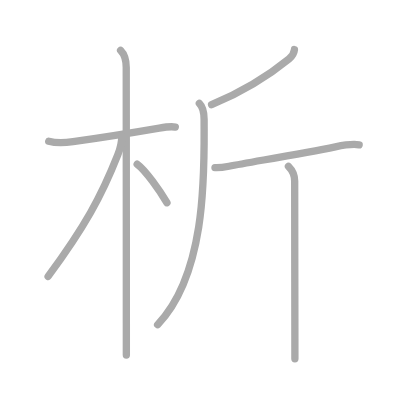
t = 0.00 s
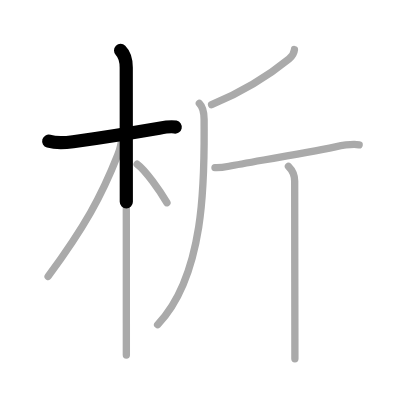
t = 1.50 s
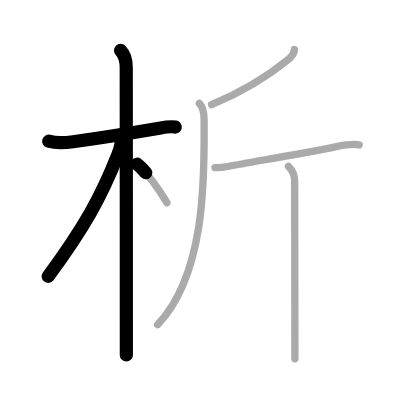
t = 3.25 s
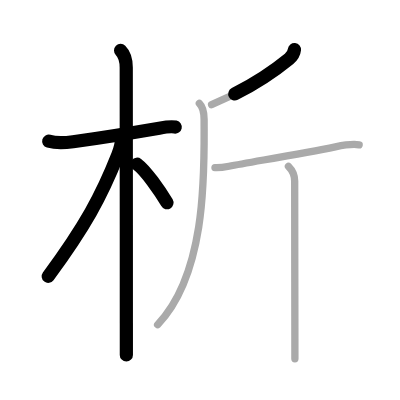
t = 4.75 s
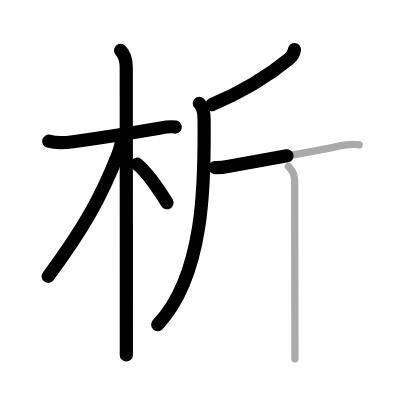
t = 6.50 s
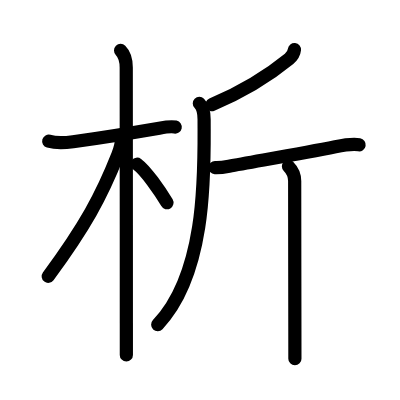
t = 8.00 s

The animated SVG that drew these frames (rendered in a browser with its animation timeline set to each time). Animation: 8 SMIL elements (animate=8); one cycle of 8.00 s.

<?xml version="1.0" standalone="no"?>
<!DOCTYPE svg PUBLIC "-//W3C//DTD SVG 1.1//EN"   "http://www.w3.org/Graphics/SVG/1.1/DTD/svg11.dtd">
<svg width="400px" height="400px"  version="1.1" xmlns="http://www.w3.org/2000/svg">
  <defs>
    <marker id="Triangle" viewBox="0 0 10 10" refX="0" refY="5" markerUnits="strokeWidth" markerWidth="3" style="stroke-opacity:0%;fill:#aaaaaa;" markerHeight="2" orient="auto">
      <path d="M 0 0 L 10 5 L 0 10 z" />
    </marker>
    
    <marker id="Arrow" viewBox="0 0 10 10" refX="5" refY="5" markerUnits="strokeWidth" markerWidth="1.8" style="stroke-opacity:0%;fill:#770000;" markerHeight="2" orient="auto">
      <path d="M 0 4 L 6 4 L 4 1 L 10 5 L 4 9 L 6 6 L 0 6 z" />
        <circle cx="5" cy="5" r="5" />
      </marker>
    
    <marker id="TriangleRed" viewBox="0 0 10 10" refX="0" refY="5" markerUnits="strokeWidth" markerWidth="3" style="stroke-opacity:0%;fill:#CC0000;" markerHeight="2" orient="auto">
      <path d="M 0 0 L 10 5 L 0 10 z" />
    </marker>
    
    <marker id="ArrowRed" viewBox="0 0 10 10" refX="5" refY="5" markerUnits="strokeWidth" markerWidth="1.8" style="stroke-opacity:0%;fill:#CC0000;" markerHeight="2" orient="auto">
      <path d="M 0 4 L 6 4 L 4 1 L 10 5 L 4 9 L 6 6 L 0 6 z" />
        <circle cx="5" cy="5" r="5" />
      </marker>
    
  </defs>
  
  <path style="fill:#ffffff; fill-opacity:100%; fill-rule:evenodd; stroke-width:0;" d="M 0 0 L 400px 0 L 400px 400px L 0 400px L 0 0" />

  <g transform="scale(3.6697247706422 3.6697247706422)">
<path style="fill:none; fill-opacity:0%; fill-rule:evenodd; stroke:#aaaaaa; stroke-opacity:100%; stroke-width: 1.5pt; stroke-linejoin:round; stroke-linecap:round;" d="M13.28 38.47c1.85 0.53 5.19 0.34 6.63 0.14c6.11-0.85 17.54-2.67 23.49-3.69c1.25-0.22 3.23-0.54 4.37-0.29"></path>
<path style="fill:none; fill-opacity:0%; fill-rule:evenodd; stroke:#aaaaaa; stroke-opacity:100%; stroke-width: 1.5pt; stroke-linejoin:round; stroke-linecap:round;" d="M32.86 13.75c1.13 1.13 1.54 2.5 1.54 4.67c0 4.25 0.03 45.99 0.03 69.7c0 3.27 0 6.19 0 8.62"></path>
<path style="fill:none; fill-opacity:0%; fill-rule:evenodd; stroke:#aaaaaa; stroke-opacity:100%; stroke-width: 1.5pt; stroke-linejoin:round; stroke-linecap:round;" d="M33.19 37.03c0 1.97-0.43 3.47-1.1 5.17c-4.46 11.29-8.96 19.54-18.98 33.13"></path>
<path style="fill:none; fill-opacity:0%; fill-rule:evenodd; stroke:#aaaaaa; stroke-opacity:100%; stroke-width: 1.5pt; stroke-linejoin:round; stroke-linecap:round;" d="M37.38 44.75c2.33 1.7 6.16 7.21 8.12 10.5"></path>
<path style="fill:none; fill-opacity:0%; fill-rule:evenodd; stroke:#aaaaaa; stroke-opacity:100%; stroke-width: 1.5pt; stroke-linejoin:round; stroke-linecap:round;" d="M80.24 13.5c-0.12 1.12-0.55 1.77-1.47 2.53c-5.15 4.22-12.15 8.72-21.11 12.51"></path>
<path style="fill:none; fill-opacity:0%; fill-rule:evenodd; stroke:#aaaaaa; stroke-opacity:100%; stroke-width: 1.5pt; stroke-linejoin:round; stroke-linecap:round;" d="M54.32 28.19c0.94 0.94 1.3 2.37 1.3 4.39c0 13.05 1.01 41.55-12.67 55.9"></path>
<path style="fill:none; fill-opacity:0%; fill-rule:evenodd; stroke:#aaaaaa; stroke-opacity:100%; stroke-width: 1.5pt; stroke-linejoin:round; stroke-linecap:round;" d="M58.58 45.69c1.3 0.06 2.66-0.16 3.83-0.39c5.87-1.13 19.63-3.4 28.97-5.3c2.08-0.42 4.5-0.88 6.49-0.54"></path>
<path style="fill:none; fill-opacity:0%; fill-rule:evenodd; stroke:#aaaaaa; stroke-opacity:100%; stroke-width: 1.5pt; stroke-linejoin:round; stroke-linecap:round;" d="M78.6 45.32c1.17 1.17 1.7 2.18 1.7 4.02c0 0.76 0.03 26.2 0.05 39.91c0.01 4.72 0.01 8.05 0.01 8.5"></path>

<path style="fill:none; fill-opacity:0%; fill-rule:evenodd; stroke:#000000; stroke-opacity:100%; stroke-width: 2.7pt; stroke-linejoin:round; stroke-linecap:round;" d="M13.28 38.47c1.85 0.53 5.19 0.34 6.63 0.14c6.11-0.85 17.54-2.67 23.49-3.69c1.25-0.22 3.23-0.54 4.37-0.29" pathLength="100" stroke-dashoffset="100" stroke-dasharray="100 105"><animate id="dashAnim1" attributeName="stroke-dashoffset" from="100" to="0" dur="1s" calcMode="linear" fill="freeze"/></path>
<path style="fill:none; fill-opacity:0%; fill-rule:evenodd; stroke:#000000; stroke-opacity:100%; stroke-width: 2.7pt; stroke-linejoin:round; stroke-linecap:round;" d="M32.86 13.75c1.13 1.13 1.54 2.5 1.54 4.67c0 4.25 0.03 45.99 0.03 69.7c0 3.27 0 6.19 0 8.62" pathLength="100" stroke-dashoffset="100" stroke-dasharray="100 105"><animate id="dashAnim2" attributeName="stroke-dashoffset" from="100" to="0" dur="1s" calcMode="linear" begin="dashAnim1.end" fill="freeze"/></path>
<path style="fill:none; fill-opacity:0%; fill-rule:evenodd; stroke:#000000; stroke-opacity:100%; stroke-width: 2.7pt; stroke-linejoin:round; stroke-linecap:round;" d="M33.19 37.03c0 1.97-0.43 3.47-1.1 5.17c-4.46 11.29-8.96 19.54-18.98 33.13" pathLength="100" stroke-dashoffset="100" stroke-dasharray="100 105"><animate id="dashAnim3" attributeName="stroke-dashoffset" from="100" to="0" dur="1s" calcMode="linear" begin="dashAnim2.end" fill="freeze"/></path>
<path style="fill:none; fill-opacity:0%; fill-rule:evenodd; stroke:#000000; stroke-opacity:100%; stroke-width: 2.7pt; stroke-linejoin:round; stroke-linecap:round;" d="M37.38 44.75c2.33 1.7 6.16 7.21 8.12 10.5" pathLength="100" stroke-dashoffset="100" stroke-dasharray="100 105"><animate id="dashAnim4" attributeName="stroke-dashoffset" from="100" to="0" dur="1s" calcMode="linear" begin="dashAnim3.end" fill="freeze"/></path>
<path style="fill:none; fill-opacity:0%; fill-rule:evenodd; stroke:#000000; stroke-opacity:100%; stroke-width: 2.7pt; stroke-linejoin:round; stroke-linecap:round;" d="M80.24 13.5c-0.12 1.12-0.55 1.77-1.47 2.53c-5.15 4.22-12.15 8.72-21.11 12.51" pathLength="100" stroke-dashoffset="100" stroke-dasharray="100 105"><animate id="dashAnim5" attributeName="stroke-dashoffset" from="100" to="0" dur="1s" calcMode="linear" begin="dashAnim4.end" fill="freeze"/></path>
<path style="fill:none; fill-opacity:0%; fill-rule:evenodd; stroke:#000000; stroke-opacity:100%; stroke-width: 2.7pt; stroke-linejoin:round; stroke-linecap:round;" d="M54.32 28.19c0.94 0.94 1.3 2.37 1.3 4.39c0 13.05 1.01 41.55-12.67 55.9" pathLength="100" stroke-dashoffset="100" stroke-dasharray="100 105"><animate id="dashAnim6" attributeName="stroke-dashoffset" from="100" to="0" dur="1s" calcMode="linear" begin="dashAnim5.end" fill="freeze"/></path>
<path style="fill:none; fill-opacity:0%; fill-rule:evenodd; stroke:#000000; stroke-opacity:100%; stroke-width: 2.7pt; stroke-linejoin:round; stroke-linecap:round;" d="M58.58 45.69c1.3 0.06 2.66-0.16 3.83-0.39c5.87-1.13 19.63-3.4 28.97-5.3c2.08-0.42 4.5-0.88 6.49-0.54" pathLength="100" stroke-dashoffset="100" stroke-dasharray="100 105"><animate id="dashAnim7" attributeName="stroke-dashoffset" from="100" to="0" dur="1s" calcMode="linear" begin="dashAnim6.end" fill="freeze"/></path>
<path style="fill:none; fill-opacity:0%; fill-rule:evenodd; stroke:#000000; stroke-opacity:100%; stroke-width: 2.7pt; stroke-linejoin:round; stroke-linecap:round;" d="M78.6 45.32c1.17 1.17 1.7 2.18 1.7 4.02c0 0.76 0.03 26.2 0.05 39.91c0.01 4.72 0.01 8.05 0.01 8.5" pathLength="100" stroke-dashoffset="100" stroke-dasharray="100 105"><animate id="dashAnim8" attributeName="stroke-dashoffset" from="100" to="0" dur="1s" calcMode="linear" begin="dashAnim7.end" fill="freeze"/></path>

</g>

</svg>  
          
